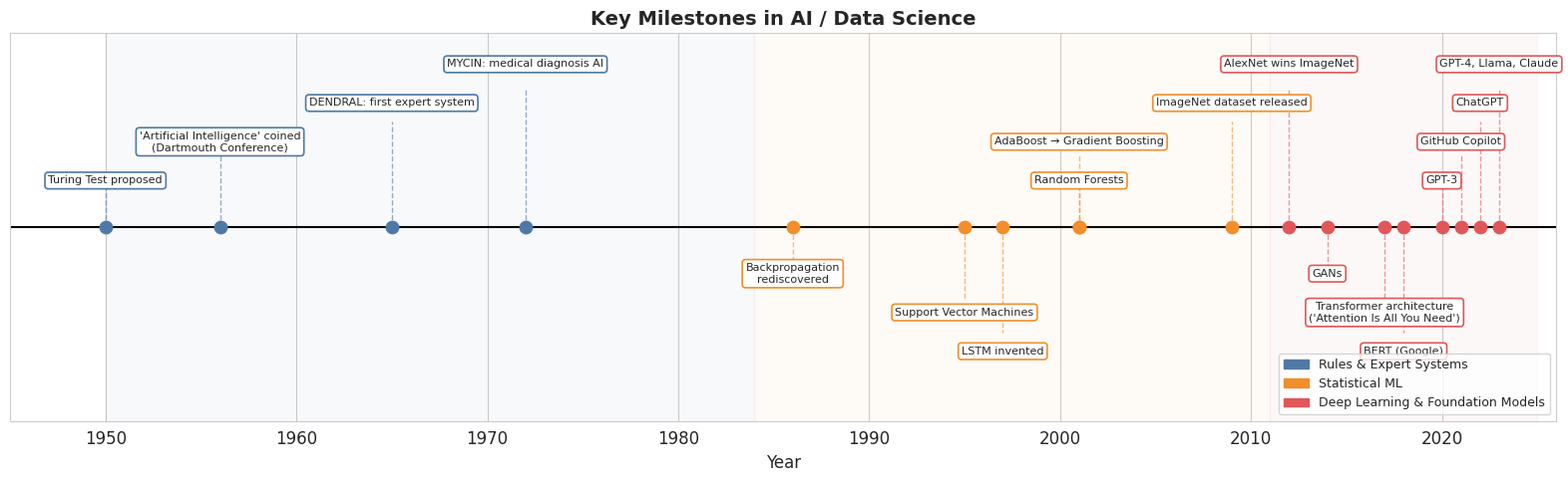
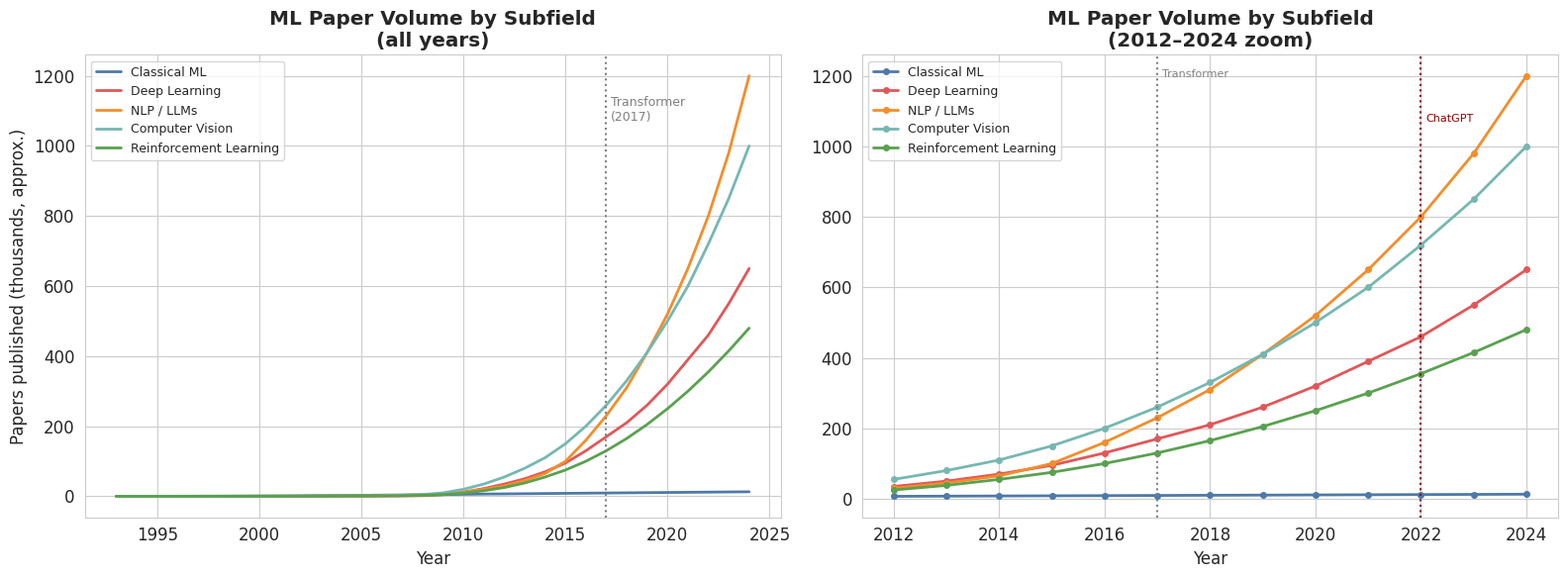

Write Python code to recreate these figures, in order.
# Install dependencies (uncomment if running for the first time)
# !pip install pandas matplotlib seaborn requests

import pandas as pd
import matplotlib.pyplot as plt
import matplotlib.patches as mpatches
import seaborn as sns
import json
from datetime import datetime

# Make plots look good
plt.rcParams['figure.figsize'] = (14, 6)
plt.rcParams['font.size'] = 12
sns.set_style('whitegrid')

print('Setup complete.')

# Each milestone has a year, a label, and an era
# Era determines the colour on the chart
milestones = [
    # Era 1: Rules & Expert Systems
    {"year": 1950, "label": "Turing Test proposed", "era": "Rules & Expert Systems"},
    {"year": 1956, "label": "'Artificial Intelligence' coined\n(Dartmouth Conference)", "era": "Rules & Expert Systems"},
    {"year": 1965, "label": "DENDRAL: first expert system", "era": "Rules & Expert Systems"},
    {"year": 1972, "label": "MYCIN: medical diagnosis AI", "era": "Rules & Expert Systems"},
    
    # Era 2: Statistical ML
    {"year": 1986, "label": "Backpropagation\nrediscovered", "era": "Statistical ML"},
    {"year": 1995, "label": "Support Vector Machines", "era": "Statistical ML"},
    {"year": 1997, "label": "LSTM invented", "era": "Statistical ML"},
    {"year": 2001, "label": "Random Forests", "era": "Statistical ML"},
    {"year": 2001, "label": "AdaBoost → Gradient Boosting", "era": "Statistical ML"},
    {"year": 2009, "label": "ImageNet dataset released", "era": "Statistical ML"},
    
    # Era 3: Deep Learning & Foundation Models
    {"year": 2012, "label": "AlexNet wins ImageNet", "era": "Deep Learning & Foundation Models"},
    {"year": 2014, "label": "GANs", "era": "Deep Learning & Foundation Models"},
    {"year": 2017, "label": "Transformer architecture\n('Attention Is All You Need')", "era": "Deep Learning & Foundation Models"},
    {"year": 2018, "label": "BERT (Google)", "era": "Deep Learning & Foundation Models"},
    {"year": 2020, "label": "GPT-3", "era": "Deep Learning & Foundation Models"},
    {"year": 2021, "label": "GitHub Copilot", "era": "Deep Learning & Foundation Models"},
    {"year": 2022, "label": "ChatGPT", "era": "Deep Learning & Foundation Models"},
    {"year": 2023, "label": "GPT-4, Llama, Claude", "era": "Deep Learning & Foundation Models"},
]

df_milestones = pd.DataFrame(milestones)
print(f"{len(df_milestones)} milestones across {df_milestones['era'].nunique()} eras")
df_milestones.head()

era_colours = {
    "Rules & Expert Systems":         "#4E79A7",
    "Statistical ML":                  "#F28E2B",
    "Deep Learning & Foundation Models": "#E15759",
}

fig, ax = plt.subplots(figsize=(16, 5))

# Draw the baseline
ax.axhline(0, color='black', linewidth=1.5, zorder=1)

# Alternate label positions above/below the line to avoid overlaps
positions = [0.6, 1.1, 1.6, 2.1, -0.6, -1.1, -1.6]

for i, row in df_milestones.iterrows():
    colour = era_colours[row['era']]
    y_pos = positions[i % len(positions)]
    
    # Dot on the line
    ax.scatter(row['year'], 0, color=colour, s=80, zorder=3)
    
    # Vertical connector
    ax.plot([row['year'], row['year']], [0, y_pos * 0.85], 
            color=colour, linewidth=1, linestyle='--', alpha=0.6, zorder=2)
    
    # Label
    ax.text(row['year'], y_pos, row['label'],
            ha='center', va='center', fontsize=8,
            bbox=dict(boxstyle='round,pad=0.3', facecolor='white', 
                      edgecolor=colour, linewidth=1.2))

# Era background shading
ax.axvspan(1950, 1984, alpha=0.04, color=era_colours["Rules & Expert Systems"])
ax.axvspan(1984, 2011, alpha=0.04, color=era_colours["Statistical ML"])
ax.axvspan(2011, 2025, alpha=0.04, color=era_colours["Deep Learning & Foundation Models"])

# Legend
legend_patches = [mpatches.Patch(color=c, label=e) for e, c in era_colours.items()]
ax.legend(handles=legend_patches, loc='lower right', fontsize=9)

ax.set_xlim(1945, 2026)
ax.set_ylim(-2.5, 2.5)
ax.set_yticks([])
ax.set_xlabel('Year', fontsize=12)
ax.set_title('Key Milestones in AI / Data Science', fontsize=14, fontweight='bold')

plt.tight_layout()
plt.savefig('ai_timeline.png', dpi=150, bbox_inches='tight')
plt.show()
print('Saved to ai_timeline.png')

# Approximate paper counts per year per ML subfield (thousands of papers)
# Based on known arXiv growth patterns
data = {
    'year': list(range(1993, 2025)),
    'classical_ml': [
        0.1, 0.2, 0.3, 0.4, 0.5, 0.6, 0.8, 1.0, 1.2, 1.5,
        2.0, 2.5, 3.0, 3.5, 4.0, 4.5, 5.0, 5.8, 6.5, 7.0,
        7.5, 8.0, 8.5, 9.0, 9.5, 10.0, 10.5, 11.0, 11.5, 12.0,
        12.5, 13.0
    ],
    'deep_learning': [
        0.0, 0.0, 0.0, 0.0, 0.0, 0.1, 0.1, 0.2, 0.2, 0.3,
        0.4, 0.5, 0.6, 0.8, 1.0, 2.0, 5.0, 12.0, 22.0, 35.0,
        50.0, 70.0, 95.0, 130.0, 170.0, 210.0, 260.0, 320.0, 390.0, 460.0,
        550.0, 650.0
    ],
    'nlp_llm': [
        0.0, 0.0, 0.0, 0.1, 0.1, 0.2, 0.3, 0.4, 0.5, 0.6,
        0.8, 1.0, 1.5, 2.0, 3.0, 4.5, 7.0, 12.0, 20.0, 30.0,
        45.0, 65.0, 100.0, 160.0, 230.0, 310.0, 410.0, 520.0, 650.0, 800.0,
        980.0, 1200.0
    ],
    'computer_vision': [
        0.0, 0.1, 0.1, 0.2, 0.2, 0.3, 0.4, 0.5, 0.6, 0.8,
        1.0, 1.2, 1.5, 2.0, 3.0, 5.0, 10.0, 20.0, 35.0, 55.0,
        80.0, 110.0, 150.0, 200.0, 260.0, 330.0, 410.0, 500.0, 600.0, 720.0,
        850.0, 1000.0
    ],
    'reinforcement_learning': [
        0.0, 0.0, 0.1, 0.1, 0.2, 0.2, 0.3, 0.4, 0.5, 0.6,
        0.7, 0.8, 1.0, 1.5, 2.0, 3.0, 5.0, 9.0, 16.0, 25.0,
        38.0, 55.0, 75.0, 100.0, 130.0, 165.0, 205.0, 250.0, 300.0, 355.0,
        415.0, 480.0
    ],
}

df = pd.DataFrame(data)
print(f"Dataset shape: {df.shape}")
print(f"Years covered: {df['year'].min()} – {df['year'].max()}")
df.head(10)

# Basic inspection
print("=== Data types ===")
print(df.dtypes)

print("\n=== Missing values ===")
print(df.isnull().sum())

print("\n=== Summary statistics ===")
df.describe().round(1)

# Which subfield had the most papers in the most recent year?
latest_year = df[df['year'] == df['year'].max()]
subfields = ['classical_ml', 'deep_learning', 'nlp_llm', 'computer_vision', 'reinforcement_learning']

print(f"Paper counts (thousands) in {df['year'].max()}:")
for col in subfields:
    print(f"  {col:35s}: {latest_year[col].values[0]:>8.0f}k")

fig, axes = plt.subplots(1, 2, figsize=(16, 6))

colours = ['#4E79A7', '#E15759', '#F28E2B', '#76B7B2', '#59A14F']
labels  = ['Classical ML', 'Deep Learning', 'NLP / LLMs', 'Computer Vision', 'Reinforcement Learning']

# --- Left: Full history ---
for col, colour, label in zip(subfields, colours, labels):
    axes[0].plot(df['year'], df[col], label=label, color=colour, linewidth=2)

# Mark the transformer paper
axes[0].axvline(2017, color='grey', linestyle=':', linewidth=1.5)
axes[0].text(2017.2, axes[0].get_ylim()[1] * 0.85, 'Transformer\n(2017)', 
             fontsize=9, color='grey')

axes[0].set_title('ML Paper Volume by Subfield\n(all years)', fontweight='bold')
axes[0].set_xlabel('Year')
axes[0].set_ylabel('Papers published (thousands, approx.)')
axes[0].legend(fontsize=9)

# --- Right: Zoom into 2012–2024 ---
df_modern = df[df['year'] >= 2012].copy()

for col, colour, label in zip(subfields, colours, labels):
    axes[1].plot(df_modern['year'], df_modern[col], label=label, color=colour, 
                 linewidth=2, marker='o', markersize=4)

axes[1].axvline(2017, color='grey', linestyle=':', linewidth=1.5)
axes[1].axvline(2022, color='darkred', linestyle=':', linewidth=1.5)
axes[1].text(2017.1, axes[1].get_ylim()[1] * 0.95, 'Transformer', fontsize=8, color='grey')
axes[1].text(2022.1, axes[1].get_ylim()[1] * 0.85, 'ChatGPT', fontsize=8, color='darkred')

axes[1].set_title('ML Paper Volume by Subfield\n(2012–2024 zoom)', fontweight='bold')
axes[1].set_xlabel('Year')
axes[1].legend(fontsize=9)

plt.tight_layout()
plt.savefig('arxiv_trends.png', dpi=150, bbox_inches='tight')
plt.show()

# Find the crossover year
df['dl_vs_classical'] = df['deep_learning'] - df['classical_ml']
crossover = df[df['dl_vs_classical'] > 0].iloc[0]

print(f"Deep learning overtook classical ML in: {int(crossover['year'])}")
print(f"  Classical ML papers that year: {crossover['classical_ml']:.1f}k")
print(f"  Deep learning papers that year: {crossover['deep_learning']:.1f}k")

# What was the ratio by 2024?
row_2024 = df[df['year'] == 2024].iloc[0]
ratio = row_2024['deep_learning'] / row_2024['classical_ml']
print(f"\nBy 2024, deep learning papers outnumber classical ML by {ratio:.0f}x")

# Calculate year-on-year percentage growth for each subfield
growth = df[['year'] + subfields].copy()
for col in subfields:
    growth[f'{col}_yoy'] = growth[col].pct_change() * 100

# Show peak growth years for NLP/LLMs
nlp_growth = growth[['year', 'nlp_llm_yoy']].dropna()
peak_growth_years = nlp_growth.nlargest(5, 'nlp_llm_yoy')

print("Top 5 years for NLP/LLM paper growth:")
print(peak_growth_years.to_string(index=False))
